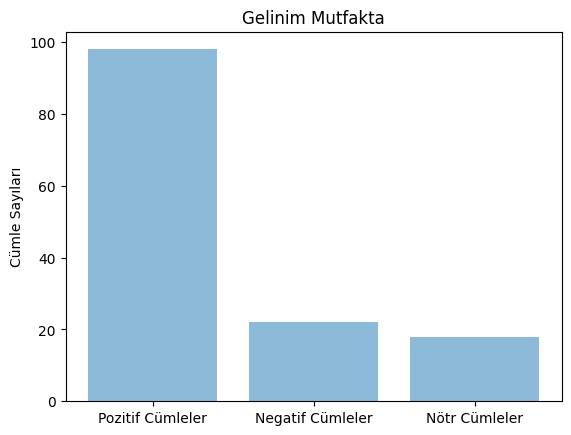

The matplotlib source for this figure:
import matplotlib.pyplot as plt; plt.rcdefaults()
import numpy as np
import matplotlib.pyplot as plt

# [redacted]
# [redacted]
# [redacted]
# [redacted]
# [redacted]
objects = ('Pozitif Cümleler', 'Negatif Cümleler', 'Nötr Cümleler')
y_pos = np.arange(len(objects))
performance = [98,22,18]

plt.bar(y_pos, performance, align='center', alpha=0.5)
plt.xticks(y_pos, objects)
plt.ylabel('Cümle Sayıları')
plt.title('Gelinim Mutfakta')

plt.show()